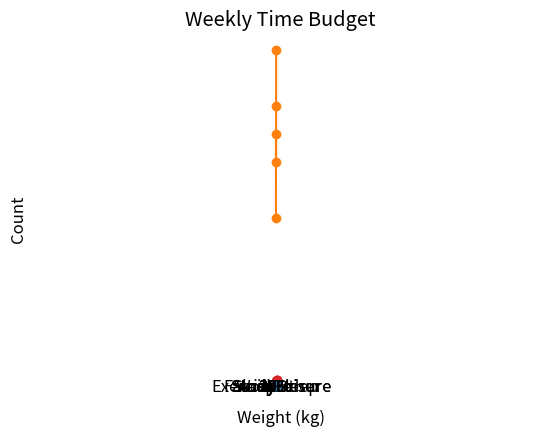
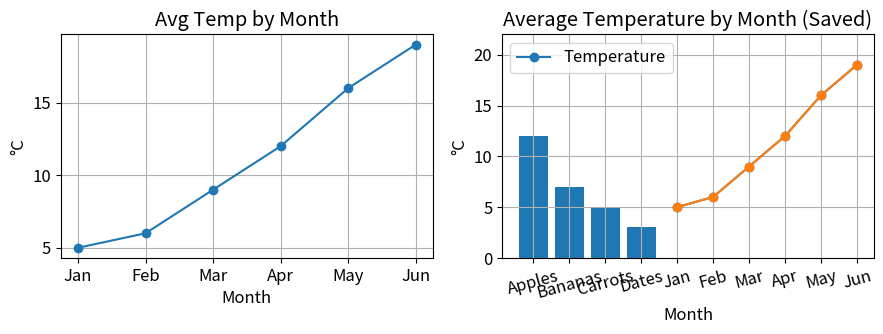

Generate these figures, in order, with matplotlib:
%matplotlib inline
import matplotlib.pyplot as plt

# Optional: make text a little larger for readability
plt.rcParams.update({
    'figure.dpi': 120,
    'font.size': 12
})

# Example small datasets we'll reuse in the notebook
months = ["Jan", "Feb", "Mar", "Apr", "May", "Jun"]
avg_temps_c = [5, 6, 9, 12, 16, 19]   # average temperature per month

snack_counts = {"Apples": 12, "Bananas": 7, "Carrots": 5, "Dates": 3}

study_hours = [1, 2, 2, 3, 4, 4, 5, 6]       # hours studied
test_scores = [50, 55, 58, 65, 70, 72, 80, 88] # corresponding test scores

heights_cm = [150, 152, 153, 155, 156, 158, 160, 162, 163, 165, 168, 170, 172, 175, 178]

time_budget = {"Sleep": 8, "Study": 3, "Exercise": 1, "Leisure": 4, "Other": 8}  # hours in a day

plt.plot(months, avg_temps_c, marker='o')
plt.title("Average Temperature by Month")
plt.xlabel("Month")
plt.ylabel("Temperature (°C)")
plt.grid(True)
plt.show()

# Your code here





# Solution
days = ["Mon","Tue","Wed","Thu","Fri"]
steps = [3000, 4500, 4000, 5000, 6000]

plt.plot(days, steps, marker='o')
plt.title("Steps per Day")
plt.xlabel("Day")
plt.ylabel("Steps")
plt.grid(True)
plt.show()

items = list(snack_counts.keys())
counts = list(snack_counts.values())

plt.bar(items, counts)
plt.title("Snack Counts")
plt.xlabel("Snack")
plt.ylabel("Count")
plt.xticks(rotation=15)
plt.show()

# Your code here




# Solution
grades = {"A": 5, "B": 9, "C": 4, "D": 1}
labels = list(grades.keys())
values = list(grades.values())

plt.barh(labels, values)
plt.title("Grade Counts")
plt.xlabel("Count")
plt.ylabel("Grade")
plt.show()

plt.scatter(study_hours, test_scores)
plt.title("Study Hours vs Test Score")
plt.xlabel("Study Hours")
plt.ylabel("Test Score")
plt.grid(True)
plt.show()

# Your code here


# Solution
exercise_min = [5, 10, 15, 20, 25, 30]
heart_rate =   [80,  90, 100, 110, 115, 120]

plt.scatter(exercise_min, heart_rate)
plt.title("Exercise vs Heart Rate")
plt.xlabel("Exercise (minutes)")
plt.ylabel("Heart Rate (bpm)")
plt.grid(True)
plt.show()

plt.hist(heights_cm, bins=5)
plt.title("Height Distribution")
plt.xlabel("Height (cm)")
plt.ylabel("Count")
plt.grid(True)
plt.show()

# Your code here


# Solution
weights_kg = [50, 52, 55, 58, 60, 61, 63, 65, 68, 70, 72, 73, 75, 78, 80]
plt.hist(weights_kg, bins=6)
plt.title("Weight Distribution")
plt.xlabel("Weight (kg)")
plt.ylabel("Count")
plt.grid(True)
plt.show()

labels = list(time_budget.keys())
hours = list(time_budget.values())

plt.pie(hours, labels=labels, autopct='%1.0f%%', startangle=90)
plt.title("Daily Time Budget")
plt.axis('equal')  # make it a circle
plt.show()

# Your code here


# Solution
labels = ["Study", "Work", "Family", "Leisure", "Sleep"]
hours = [15, 20, 25, 10, 28]
plt.pie(hours, labels=labels, autopct='%1.0f%%', startangle=90)
plt.title("Weekly Time Budget")
plt.axis('equal')
plt.show()

fig, axes = plt.subplots(1, 2, figsize=(9, 3.5))

# Left: line
axes[0].plot(months, avg_temps_c, marker='o')
axes[0].set_title("Avg Temp by Month")
axes[0].set_xlabel("Month")
axes[0].set_ylabel("°C")
axes[0].grid(True)

# Right: bar
axes[1].bar(items, counts)
axes[1].set_title("Snack Counts")
axes[1].set_xlabel("Snack")
axes[1].set_ylabel("Count")
for tick in axes[1].get_xticklabels():
    tick.set_rotation(15)

plt.tight_layout()
plt.show()

plt.plot(months, avg_temps_c, marker='o', label='Temperature')
plt.title("Styling Demo")
plt.xlabel("Month")
plt.ylabel("°C")
plt.ylim(0, 22)
plt.grid(True)
plt.legend()
plt.show()

plt.plot(months, avg_temps_c, marker='o')
plt.title("Average Temperature by Month (Saved)")
plt.xlabel("Month")
plt.ylabel("°C")
plt.grid(True)
plt.savefig("avg_temp_by_month.png", dpi=300)
plt.show()
print("Saved file: avg_temp_by_month.png")